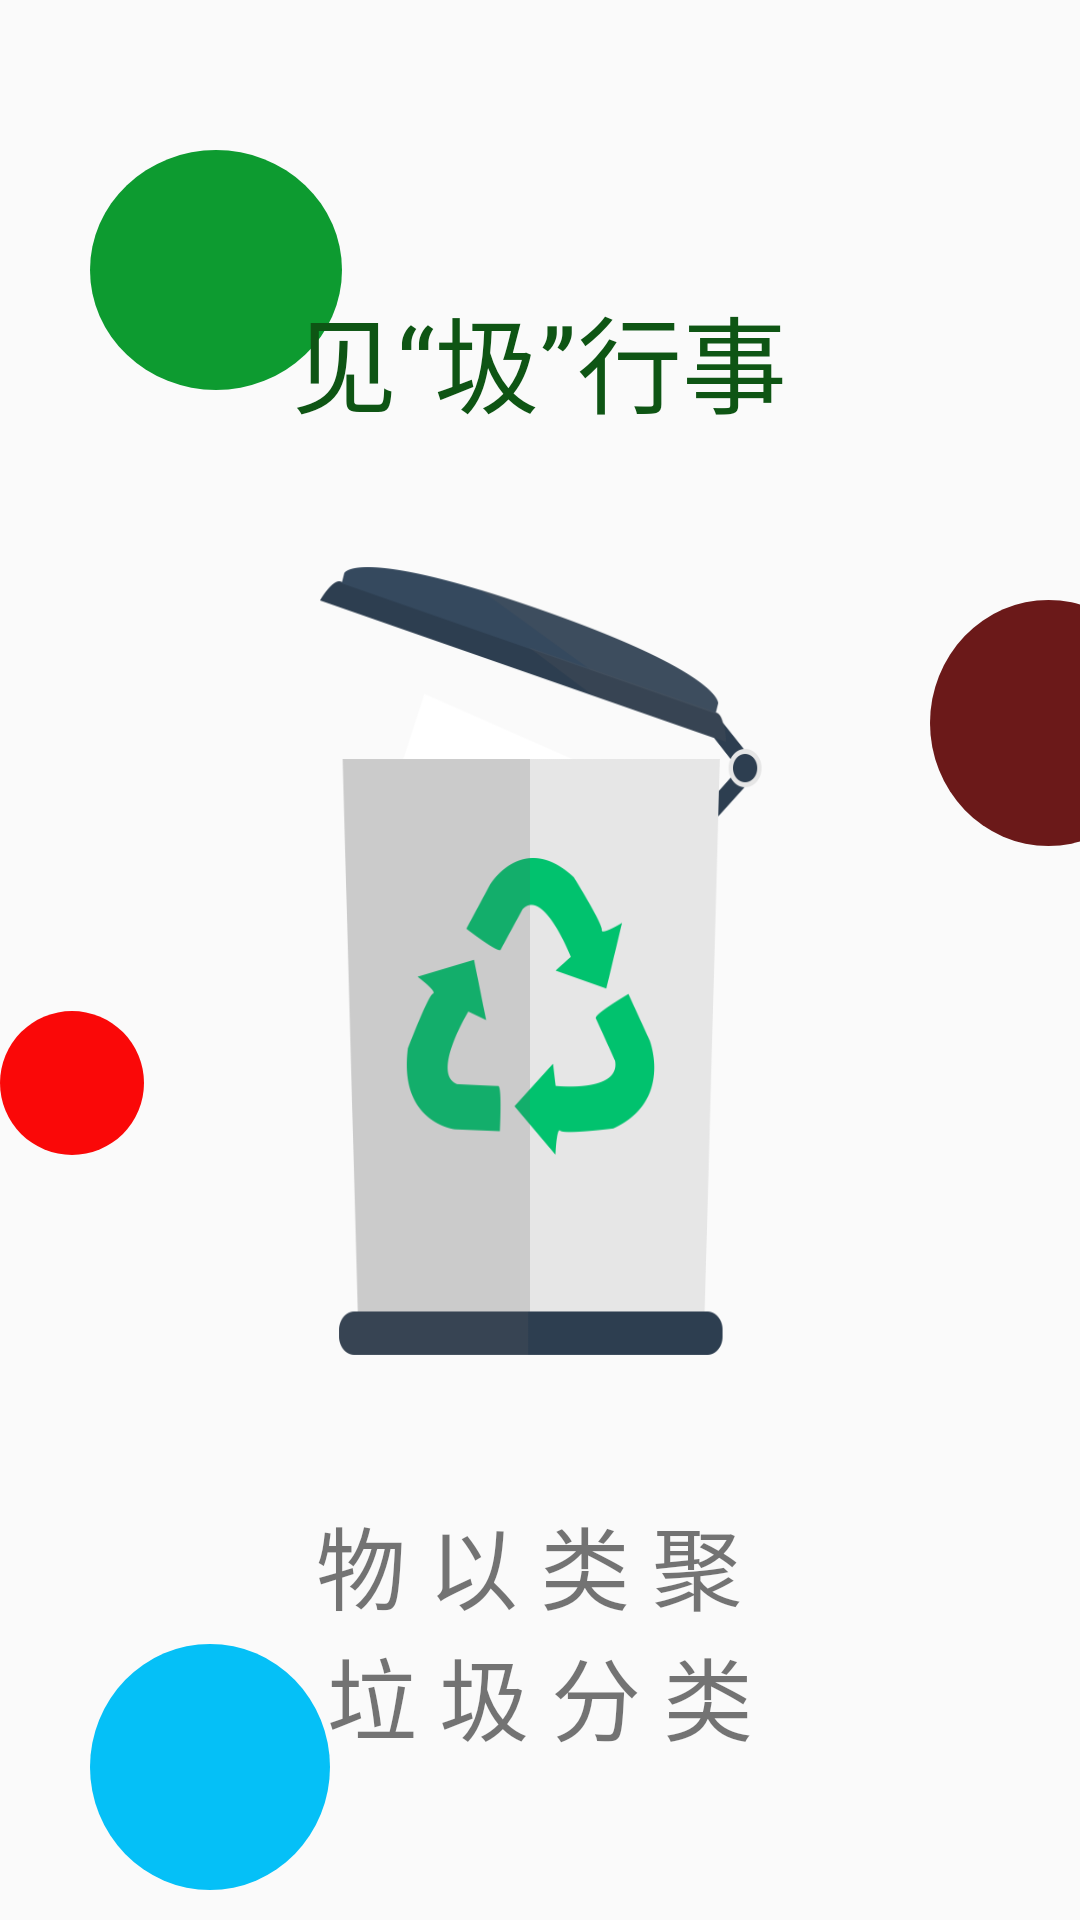

Write the Android layout XML for this screen, with the resource values it uses.
<!-- AndroidManifest.xml: application theme AppTheme -->
<!-- res/layout/welcome.xml -->
<?xml version="1.0" encoding="utf-8"?>
<FrameLayout
    xmlns:android="http://schemas.android.com/apk/res/android"
    android:orientation="vertical"

    android:layout_width="match_parent"
    android:layout_height="match_parent">

    <include layout="@layout/activity_welcome" />

    <RelativeLayout
        android:layout_width="match_parent"
        android:layout_height="match_parent">


        <ImageView
            android:id="@+id/tupian"
            android:layout_width="155dp"
            android:layout_height="269dp"
            android:layout_centerInParent="true"
            android:background="@mipmap/tubiao" />

        <TextView
            android:layout_width="wrap_content"
            android:layout_height="wrap_content"
            android:layout_above="@id/tupian"
            android:layout_centerInParent="true"
            android:text="@string/welcome"
            android:textColor="#0E5514"
            android:layout_margin="40dp"
            android:textSize="35sp" />

        <TextView
            android:id="@+id/tv_line1"
            android:layout_width="wrap_content"
            android:layout_height="wrap_content"
            android:layout_below="@id/tupian"
            android:layout_marginTop="45dp"
            android:layout_centerInParent="true"
            android:text="物 以 类 聚 "
            android:textSize="30sp" />

        <TextView
            android:id="@+id/tv_line2"
            android:layout_width="wrap_content"
            android:layout_height="wrap_content"
            android:layout_below="@id/tv_line1"
            android:layout_centerInParent="true"
            android:layout_marginTop="0dp"
            android:text="垃 圾 分 类"
            android:textSize="30sp" />

    </RelativeLayout>


</FrameLayout>
<!-- res/layout/activity_welcome.xml (included above) -->
<?xml version="1.0" encoding="utf-8"?>
<LinearLayout xmlns:android="http://schemas.android.com/apk/res/android"
    android:layout_width="match_parent"
    android:orientation="vertical"
    android:background="@mipmap/welcomebackground"
    android:layout_height="match_parent"
    >


    <ImageView
        android:layout_width="84dp"
        android:layout_height="80dp"
        android:layout_marginLeft="30dp"
        android:layout_marginTop="50dp"
        android:background="@drawable/round_green" />

    <ImageView
        android:layout_width="79dp"
        android:layout_height="82dp"
        android:layout_marginLeft="310dp"
        android:layout_marginTop="70dp"
        android:background="@drawable/round_brown" />


    <RelativeLayout
        android:layout_width="match_parent"
        android:layout_height="match_parent">

        <ImageView
            android:layout_width="48dp"
            android:layout_height="48dp"
            android:layout_marginTop="55dp"
            android:background="@drawable/round_red" />

        <ImageView
            android:layout_width="80dp"
            android:layout_height="82dp"
            android:layout_alignParentBottom="true"
            android:layout_marginLeft="30dp"
            android:background="@drawable/round_blue"
            android:layout_marginBottom="10dp"/>
    </RelativeLayout>




</LinearLayout>
<!-- resources referenced by this layout -->
<resources>
  <!-- drawable round_blue (drawable) -->
  <?xml version="1.0" encoding="utf-8"?>
  <shape xmlns:android="http://schemas.android.com/apk/res/android"
      android:shape="oval"
      android:useLevel="false">
      <solid android:color="@color/BLUE"/>
      <size
          android:width="15dp"
          android:height="15dp" />
      <padding
          android:bottom="1dp"
          android:left="2dp"
          android:right="2dp"
          android:top="1dp" />
  </shape>
  <!-- drawable round_brown (drawable) -->
  <?xml version="1.0" encoding="utf-8"?>
  <shape xmlns:android="http://schemas.android.com/apk/res/android"
      android:shape="oval"
      android:useLevel="false">
      <solid android:color="@color/Brown"/>
      <size
          android:width="15dp"
          android:height="15dp" />
      <padding
          android:bottom="1dp"
          android:left="2dp"
          android:right="2dp"
          android:top="1dp" />
  </shape>
  <!-- drawable round_green (drawable) -->
  <?xml version="1.0" encoding="utf-8"?>
  <shape xmlns:android="http://schemas.android.com/apk/res/android"
      android:shape="oval"
      android:useLevel="false">
      <solid android:color="@color/GREEN"/>
      <size
          android:width="15dp"
          android:height="15dp" />
      <padding
          android:bottom="1dp"
          android:left="2dp"
          android:right="2dp"
          android:top="1dp" />
  </shape>
  <!-- drawable round_red (drawable) -->
  <?xml version="1.0" encoding="utf-8"?>
  <shape xmlns:android="http://schemas.android.com/apk/res/android"
      android:shape="oval"
      android:useLevel="false">
      <solid android:color="@color/RED"/>
      <size
          android:width="15dp"
          android:height="15dp" />
      <padding
          android:bottom="1dp"
          android:left="2dp"
          android:right="2dp"
          android:top="1dp" />
  </shape>
  <!-- mipmap tubiao: png bitmap (mipmap-hdpi, 34215 bytes) -->
  <string name="welcome">见“圾”行事</string>
  <style name="AppTheme" parent="Theme.AppCompat.Light.NoActionBar">
          1
          <item name="colorPrimary">@color/colorPrimary</item>
          <item name="colorPrimaryDark">@color/colorPrimaryDark</item>
          <item name="colorAccent">@color/colorAccent</item>
      </style>
  <color name="BLUE">#05C0F7</color>
  <color name="Brown">#6B1919</color>
  <color name="GREEN">#F3029726</color>
  <color name="RED">#FA0808</color>
  <color name="colorPrimary">#008577</color>
  <color name="colorPrimaryDark">#E1FFFFFF</color>
  <color name="colorAccent">#D81B60</color>
</resources>
